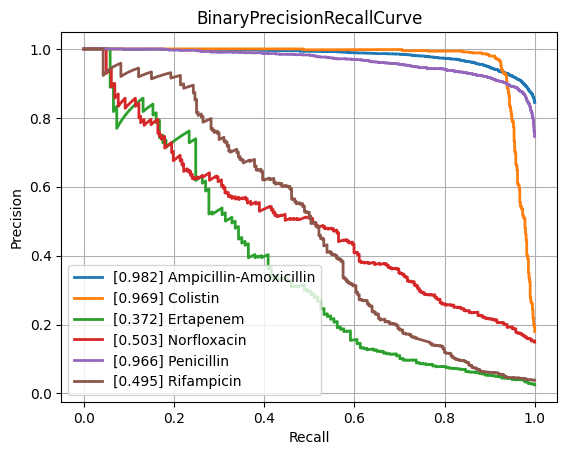

Values plotted in this chart, from the file beside it:
class, PrecisionRecallAUC, FrequencyPositiveClass, n_positives, n_negatives
Amikacin, 0.8617, 0.1655, 1075, 5421
Amoxicillin-Clavulanic acid, 0.8857, 0.4154, 4254, 5986
Ampicillin, 0.9528, 0.639, 9978, 5636
Ampicillin-Amoxicillin, 0.9824, 0.8445, 5536, 1019
Cefazolin, 0.9127, 0.4506, 975, 1189
Cefepime, 0.8703, 0.3069, 3567, 8056
Cefpodoxime, 0.8329, 0.3625, 518, 911
Ceftazidime, 0.8233, 0.27, 4409, 11920
Ceftriaxone, 0.8032, 0.2672, 3712, 10180
Cefuroxime, 0.9658, 0.7848, 6471, 1774
Ciprofloxacin, 0.8293, 0.2887, 6658, 16406
Clindamycin, 0.9053, 0.5034, 5726, 5648
Colistin, 0.9694, 0.1793, 785, 3593
Cotrimoxazole, 0.8205, 0.3144, 7923, 17280
Ertapenem, 0.3721, 0.02461, 137, 5429
Erythromycin, 0.9028, 0.5537, 5710, 4602
Fosfomycin, 0.7385, 0.2094, 1823, 6882
Fosfomycin-Trometamol, 0.503, 0.2281, 294, 995
Fusidic acid, 0.7652, 0.3092, 856, 1912
Gentamicin, 0.9607, 0.4461, 9207, 11434
Imipenem, 0.9548, 0.3287, 7718, 15763
Levofloxacin, 0.911, 0.3642, 3332, 5817
Meropenem, 0.7719, 0.1286, 2349, 15915
Mupirocin, 0.9108, 0.09534, 131, 1243
Nitrofurantoin, 0.6509, 0.1148, 403, 3108
Norfloxacin, 0.5025, 0.1489, 262, 1498
Oxacillin, 0.887, 0.4103, 2776, 3989
Penicillin, 0.9662, 0.7464, 2967, 1008
Piperacillin-Tazobactam, 0.8243, 0.3172, 6304, 13567
Rifampicin, 0.4947, 0.03819, 280, 7051
Teicoplanin, 0.5711, 0.03692, 69, 1800
Tetracycline, 0.7377, 0.2505, 1780, 5327
Tobramycin, 0.8608, 0.22, 1231, 4364
Vancomycin, 0.7633, 0.04845, 638, 12531
micro, 0.8958, 0.3338, , 
macro, 0.8078, NaN, , 
